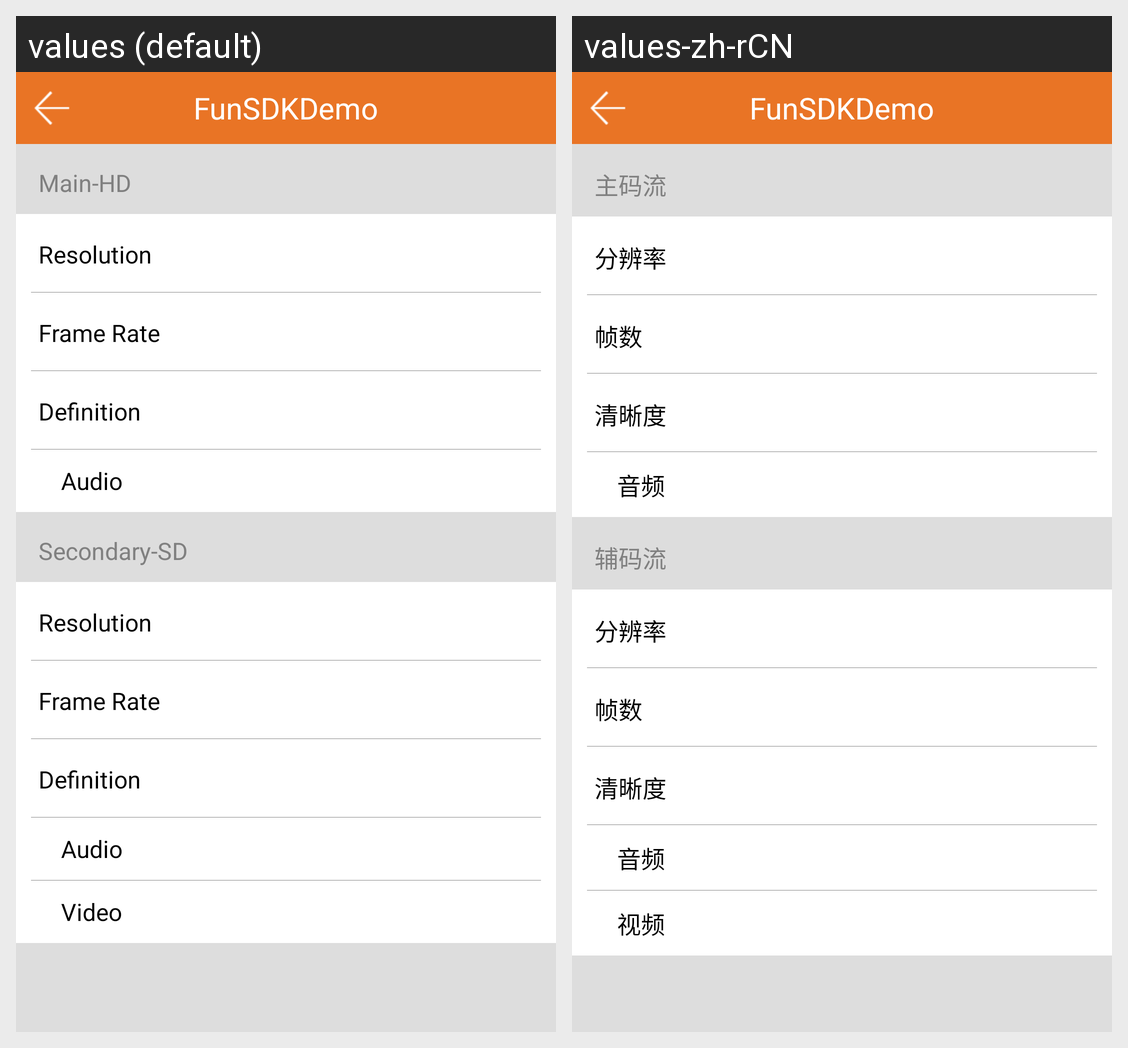

Translations of the strings shown on this Android screen, per locale in the grid:
Android screen res/layout/activity_device_setup_encode.xml rendered under 2 locales, left to right: values (default), values-zh-rCN. Device: Nexus 5 (rendered at 1080×1920; each locale shown at half size, 540×960, under a caption strip naming it); theme AppTheme.
Strings drawn on this screen, with the default value and each locale's value (text and hints the layout hard-codes, and strings that could not be matched under every locale, appear in the picture but are not listed):

media_stream_main
  values: Main-HD
  values-zh-rCN: 主码流

device_setup_encode_resolution
  values: Resolution
  values-zh-rCN: 分辨率

device_setup_encode_frames
  values: Frame Rate
  values-zh-rCN: 帧数

device_setup_encode_definition
  values: Definition
  values-zh-rCN: 清晰度

device_setup_encode_audio
  values: Audio
  values-zh-rCN: 音频

media_stream_secondary
  values: Secondary-SD
  values-zh-rCN: 辅码流

device_setup_encode_video
  values: Video
  values-zh-rCN: 视频

app_name
  values: FunSDKDemo
  values-zh-rCN: FunSDKDemo
